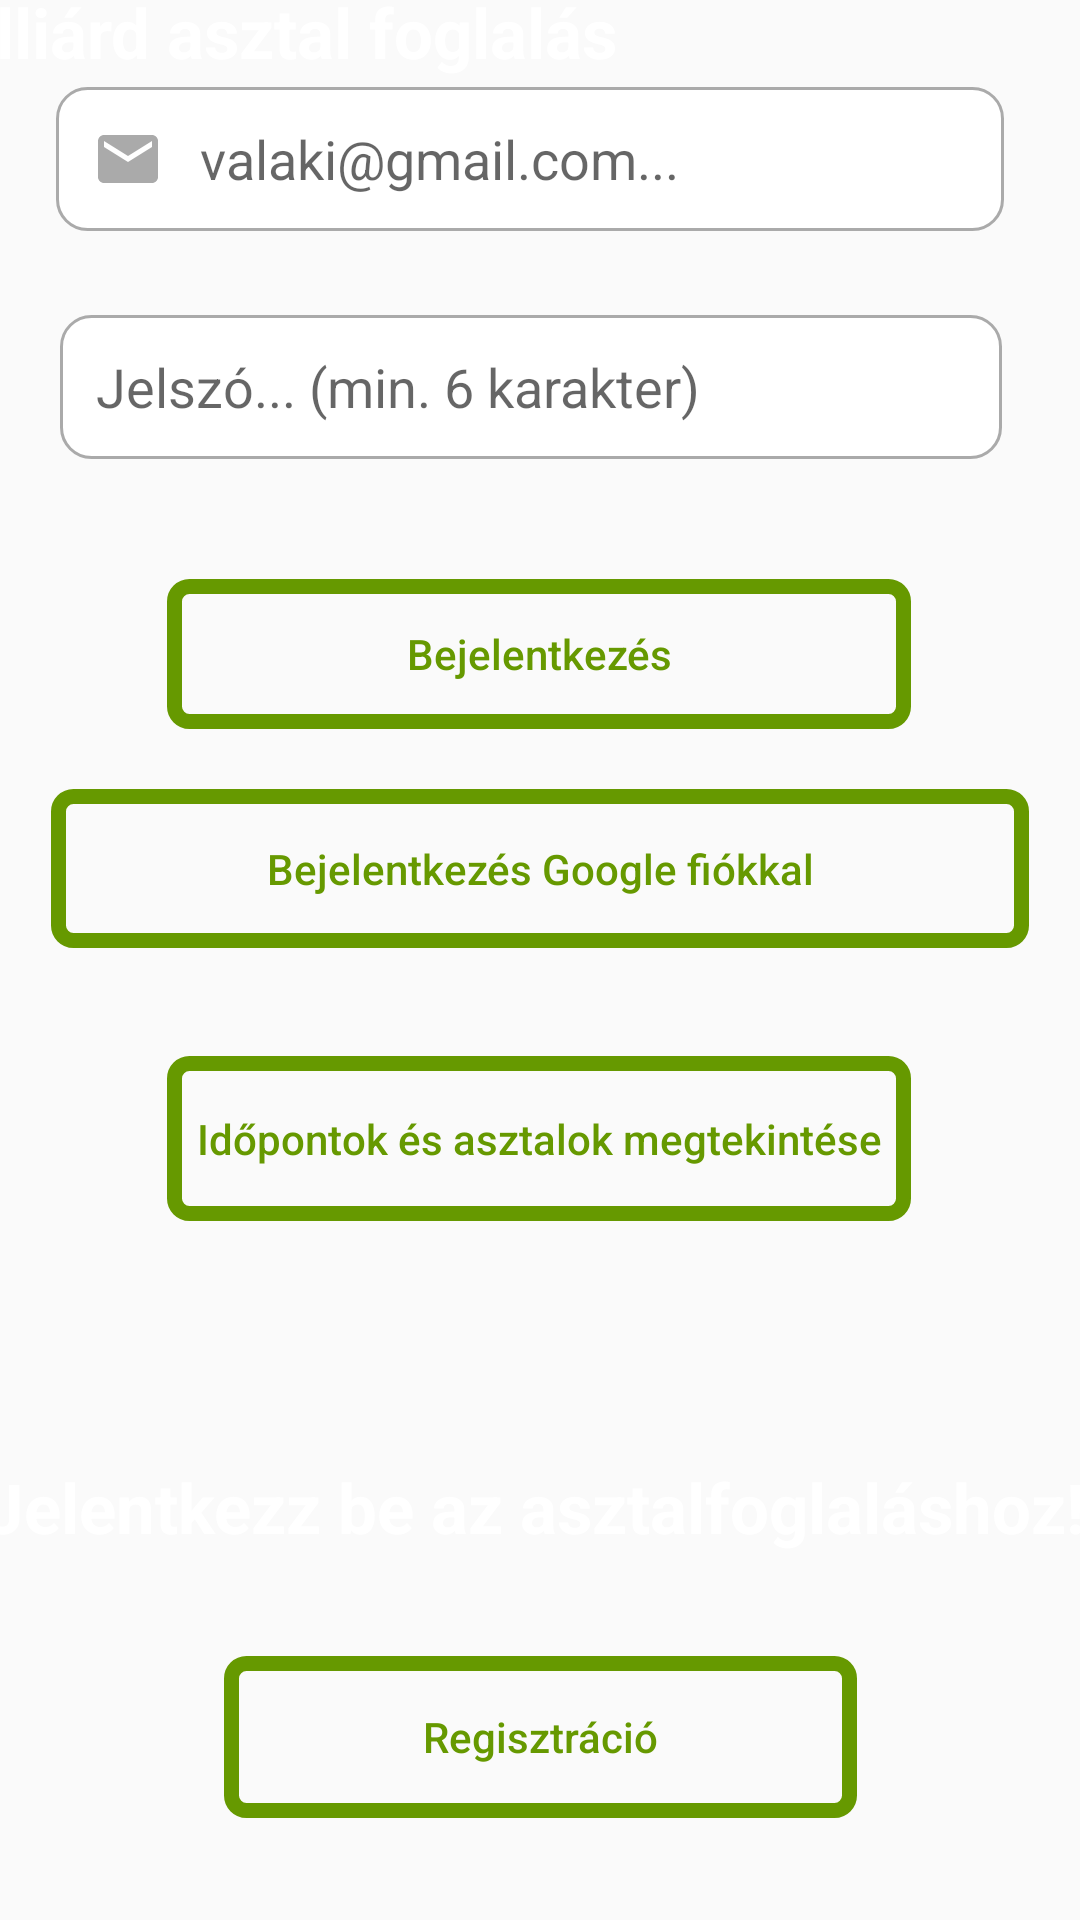

Android layout source for this screen:
<!-- AndroidManifest.xml: application theme Theme.BilliardProject -->
<!-- res/layout/activity_main.xml -->
<?xml version="1.0" encoding="utf-8"?>
<androidx.constraintlayout.widget.ConstraintLayout xmlns:android="http://schemas.android.com/apk/res/android"
    xmlns:app="http://schemas.android.com/apk/res-auto"
    xmlns:tools="http://schemas.android.com/tools"
    android:id="@+id/main"
    android:layout_width="match_parent"
    android:layout_height="match_parent"
    android:background="@drawable/bg"
    tools:context=".MainActivity">

    <TextView
        android:id="@+id/szovegTextView"
        android:layout_width="371dp"
        android:layout_height="41dp"
        android:layout_marginBottom="24dp"
        android:text="@string/szoveg"
        android:textColor="@android:color/white"
        android:textSize="23sp"
        android:textStyle="bold"
        app:layout_constraintBottom_toTopOf="@+id/registerButton"
        app:layout_constraintEnd_toEndOf="parent"
        app:layout_constraintStart_toStartOf="parent" />


    <TextView
        android:id="@+id/szoveg1TextView"
        android:layout_width="387dp"
        android:layout_height="37dp"
        android:text="@string/szoveg1"
        android:textColor="@android:color/white"
        android:textSize="23sp"
        android:textStyle="bold"
        app:layout_constraintBottom_toTopOf="@+id/editTextEmail"
        app:layout_constraintEnd_toEndOf="parent"
        app:layout_constraintHorizontal_bias="0.833"
        app:layout_constraintStart_toStartOf="parent"
        app:layout_constraintTop_toTopOf="parent"
        app:layout_constraintVertical_bias="0.63" />

    <Button
        android:id="@+id/loginButton"
        android:layout_width="248dp"
        android:layout_height="50dp"
        android:layout_marginBottom="20dp"
        android:background="@drawable/login_button"
        android:text="@string/bejelentkezes"
        android:textAllCaps="false"
        android:textColor="@android:color/holo_green_dark"
        app:layout_constraintBottom_toTopOf="@+id/loginGoogleAccButton"
        app:layout_constraintEnd_toEndOf="parent"
        app:layout_constraintHorizontal_bias="0.496"
        app:layout_constraintStart_toStartOf="parent"
        android:onClick="login"/>

    <Button
        android:id="@+id/loginGoogleAccButton"
        android:layout_width="326dp"
        android:layout_height="53dp"
        android:layout_marginBottom="36dp"
        android:background="@drawable/login_button"
        android:text="@string/bej_google_acc"
        android:textAllCaps="false"
        android:textColor="@android:color/holo_green_dark"
        app:layout_constraintBottom_toTopOf="@+id/loginGuest"
        app:layout_constraintEnd_toEndOf="parent"
        app:layout_constraintHorizontal_bias="0.496"
        app:layout_constraintStart_toStartOf="parent"
        android:onClick="loginWithGoogle"/>

    <Button
        android:id="@+id/loginGuest"
        android:layout_width="248dp"
        android:layout_height="55dp"
        android:layout_marginBottom="80dp"
        android:background="@drawable/login_button"
        android:text="@string/bej_vendeg"
        android:textAllCaps="false"
        android:textColor="@android:color/holo_green_dark"
        app:layout_constraintBottom_toTopOf="@+id/szovegTextView"
        app:layout_constraintEnd_toEndOf="parent"
        app:layout_constraintHorizontal_bias="0.496"
        app:layout_constraintStart_toStartOf="parent"
        android:onClick="loginAsGuest"/>

    <EditText
        android:id="@+id/editTextEmail"
        android:layout_width="316dp"
        android:layout_height="48dp"
        android:layout_marginBottom="28dp"
        android:background="@drawable/input_edittext"
        android:drawableStart="@drawable/custome_email_icon"
        android:drawablePadding="12dp"
        android:ems="10"
        android:hint="@string/pelda_mail"
        android:inputType="textEmailAddress"
        android:paddingStart="12dp"
        android:paddingEnd="12dp"
        app:layout_constraintBottom_toTopOf="@+id/editTextTextPassword"
        app:layout_constraintEnd_toEndOf="parent"
        app:layout_constraintHorizontal_bias="0.421"
        app:layout_constraintStart_toStartOf="parent"
        app:layout_constraintTop_toTopOf="parent"
        app:layout_constraintVertical_bias="1.0" />

    <EditText
        android:id="@+id/editTextTextPassword"
        android:layout_width="314dp"
        android:layout_height="48dp"
        android:layout_marginBottom="40dp"
        android:background="@drawable/input_edittext"
        android:drawableStart="@drawable/custome_lock_icon"
        android:drawablePadding="12dp"
        android:ems="10"
        android:hint="@string/jelszo"
        android:inputType="textPassword"
        android:paddingStart="12dp"
        android:paddingEnd="12dp"
        app:layout_constraintBottom_toTopOf="@+id/loginButton"
        app:layout_constraintEnd_toEndOf="parent"
        app:layout_constraintHorizontal_bias="0.432"
        app:layout_constraintStart_toStartOf="parent" />

    <Button
        android:id="@+id/registerButton"
        android:layout_width="211dp"
        android:layout_height="54dp"
        android:background="@drawable/login_button"
        android:onClick="register"
        android:text="@string/regisztracio"
        android:textAllCaps="false"
        android:textColor="@android:color/holo_green_dark"
        app:layout_constraintBottom_toBottomOf="parent"
        app:layout_constraintEnd_toEndOf="parent"
        app:layout_constraintStart_toStartOf="parent"
        app:layout_constraintTop_toTopOf="parent"
        app:layout_constraintVertical_bias="0.942" />

</androidx.constraintlayout.widget.ConstraintLayout>
<!-- resources referenced by this layout -->
<resources>
  <!-- drawable custome_email_icon (drawable) -->
  <?xml version="1.0" encoding="utf-8"?>
  <selector xmlns:android="http://schemas.android.com/apk/res/android">
  
      <item android:state_focused="true"
      android:drawable="@drawable/ic_email_focused"/>
  
      <item android:state_focused="false"
      android:drawable="@drawable/ic_email"/>
  
  </selector>
  <!-- drawable input_edittext (drawable) -->
  <?xml version="1.0" encoding="utf-8"?>
  <selector xmlns:android="http://schemas.android.com/apk/res/android">
  
      <item android:state_enabled="true" android:state_focused="true">
          <shape android:shape="rectangle">
              <solid android:color="@android:color/white"/>
              <corners android:radius="10dp"/>
              <stroke android:color="@android:color/holo_green_dark" android:width="1dp"/>
          </shape>
      </item>
  
      <item android:state_enabled="true">
          <shape android:shape="rectangle">
              <solid android:color="@android:color/white"/>
              <corners android:radius="10dp"/>
              <stroke android:color="@android:color/darker_gray" android:width="1dp"/>
          </shape>
      </item>
  </selector>
  <!-- drawable login_button (drawable) -->
  <?xml version="1.0" encoding="utf-8"?>
  <shape xmlns:android="http://schemas.android.com/apk/res/android" android:shape="rectangle">
  
      <stroke android:color="@android:color/holo_green_dark" android:width="5dp"/>
      <corners android:radius="5sp"/>
  
  </shape>
  <string name="bej_google_acc">Bejelentkezés Google fiókkal</string>
  <string name="bej_vendeg">Időpontok és asztalok megtekintése</string>
  <string name="bejelentkezes">Bejelentkezés</string>
  <string name="jelszo">Jelszó... (min. 6 karakter)</string>
  <string name="pelda_mail">valaki@gmail.com...</string>
  <string name="regisztracio">Regisztráció</string>
  <string name="szoveg">Jelentkezz be az asztalfoglaláshoz!</string>
  <string name="szoveg1">Billiárd asztal foglalás</string>
  <style name="Theme.BilliardProject" parent="Base.Theme.BilliardProject" />
  <!-- drawable ic_email_focused (drawable) -->
  <vector
      xmlns:android="http://schemas.android.com/apk/res/android"
      android:height="24dp"
      android:viewportHeight="24"
      android:viewportWidth="24"
      android:width="24dp">
        
      <path android:fillColor="@android:color/holo_green_dark" android:pathData="M20,4L4,4c-1.1,0 -1.99,0.9 -1.99,2L2,18c0,1.1 0.9,2 2,2h16c1.1,0 2,-0.9 2,-2L22,6c0,-1.1 -0.9,-2 -2,-2zM20,8l-8,5 -8,-5L4,6l8,5 8,-5v2z"/>
      
  </vector>
  <!-- drawable ic_email (drawable) -->
  <vector
      xmlns:android="http://schemas.android.com/apk/res/android"
      android:height="24dp"
      android:viewportHeight="24"
      android:viewportWidth="24"
      android:width="24dp">
        
      <path android:fillColor="@android:color/darker_gray" android:pathData="M20,4L4,4c-1.1,0 -1.99,0.9 -1.99,2L2,18c0,1.1 0.9,2 2,2h16c1.1,0 2,-0.9 2,-2L22,6c0,-1.1 -0.9,-2 -2,-2zM20,8l-8,5 -8,-5L4,6l8,5 8,-5v2z"/>
      
  </vector>
  <style name="Base.Theme.BilliardProject" parent="Theme.AppCompat.Light.DarkActionBar">
      </style>
</resources>
